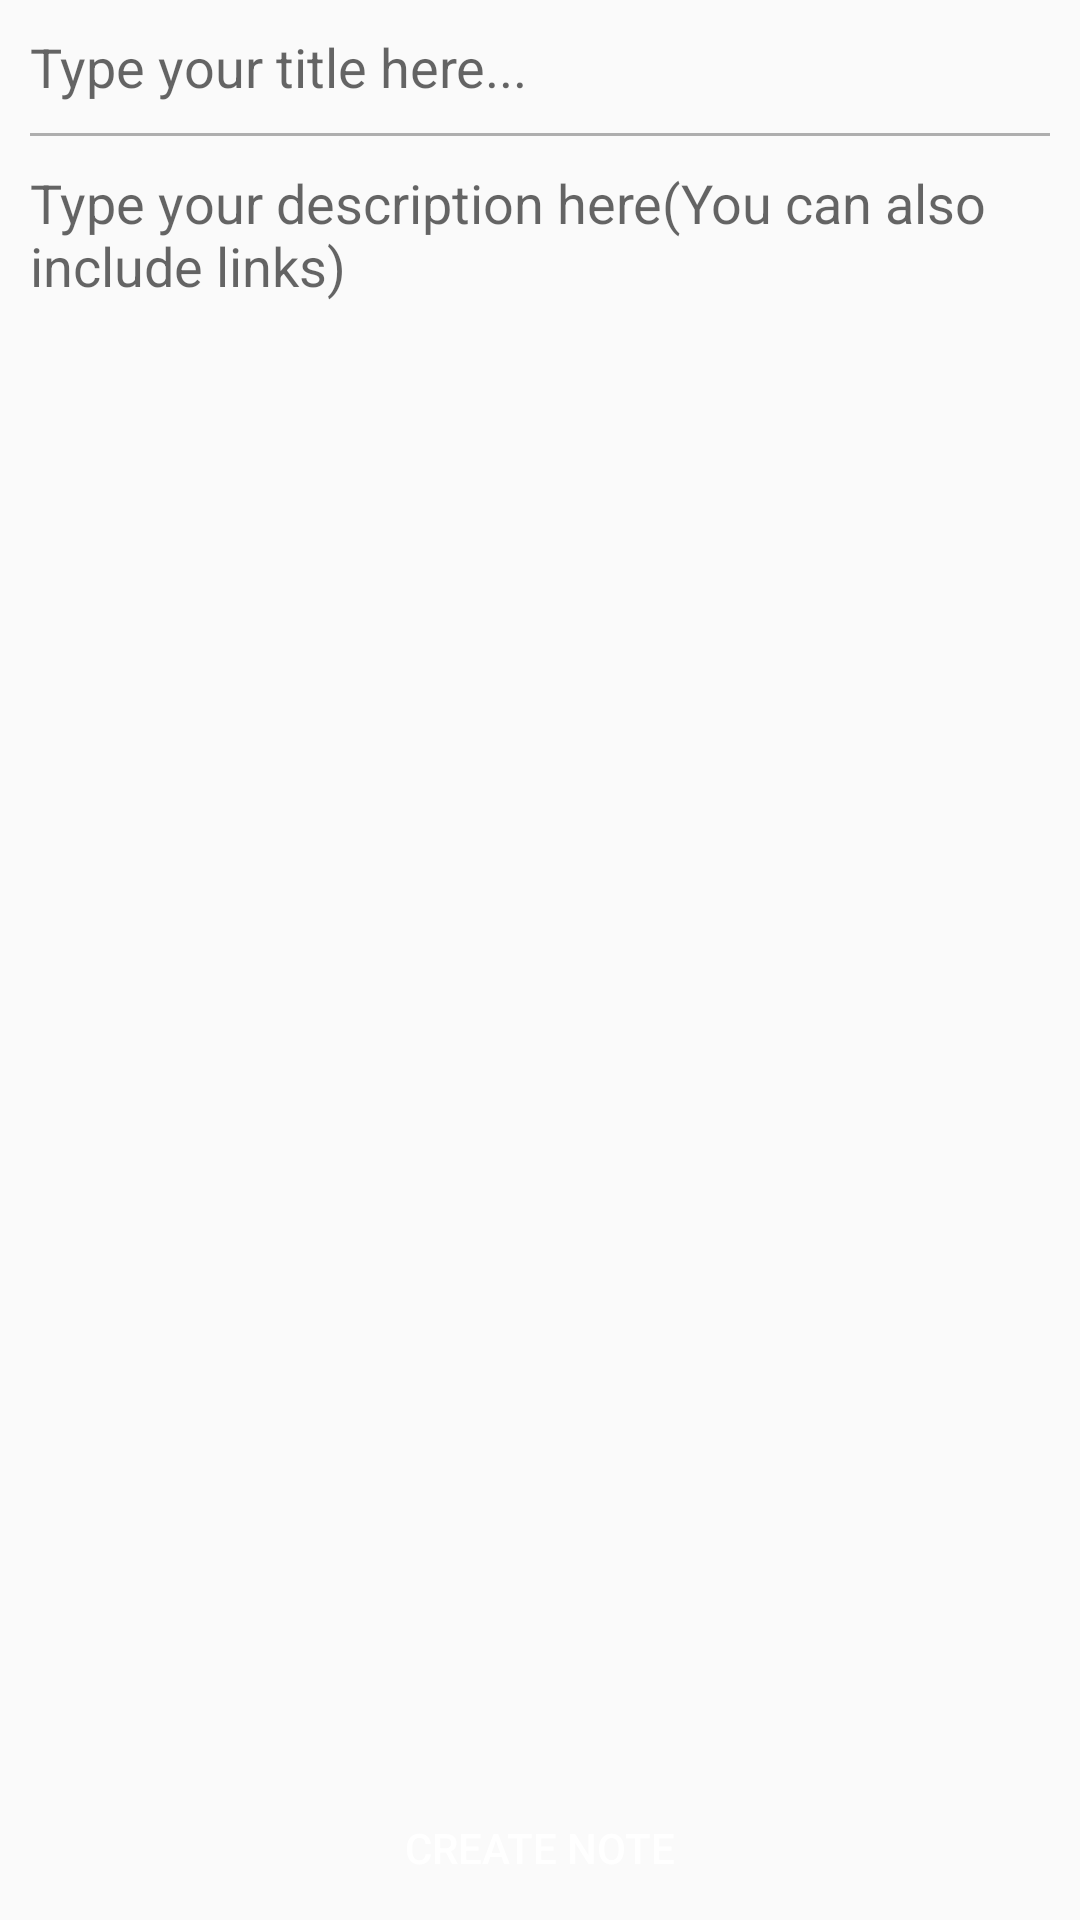

This screen was rendered from an Android layout file. Write that file and the resources it references.
<!-- AndroidManifest.xml: application theme AppTheme -->
<!-- res/layout/activity_new_note.xml -->
<?xml version="1.0" encoding="utf-8"?>
<android.support.design.widget.CoordinatorLayout xmlns:android="http://schemas.android.com/apk/res/android"
    xmlns:app="http://schemas.android.com/apk/res-auto"
    xmlns:tools="http://schemas.android.com/tools"
    android:layout_width="match_parent"
    android:layout_height="match_parent"
    tools:context="example.androidgrid.simplenotesapp.NewNoteActivity">

    <LinearLayout
        android:layout_width="match_parent"
        android:orientation="vertical"
        android:layout_height="match_parent">



        <EditText
            android:id="@+id/new_note_title"
            android:layout_width="match_parent"
            android:layout_height="wrap_content"
            android:background="@android:color/transparent"
            android:hint="Type your title here..."
            android:linksClickable="true"
            android:padding="10dp"

            />

        <View
            android:layout_width="match_parent"
            android:layout_height="1dp"
            android:layout_marginEnd="10dp"
            android:layout_marginLeft="10dp"
            android:layout_marginRight="10dp"
            android:layout_marginStart="10dp"
            android:alpha=".3"
            android:background="@android:color/black" />

        <EditText
            android:id="@+id/new_note_content"
            android:layout_width="match_parent"
            android:layout_height="match_parent"
            android:layout_weight="1"
            android:background="@android:color/transparent"
            android:ems="10"
            android:gravity="top"
            android:hint="Type your description here(You can also include links)"
            android:inputType="textMultiLine"
            android:padding="10dp"
            android:linksClickable="true"
            android:textColorLink="@color/link"
            />

        <Button
            android:id="@+id/new_note_btn"
            android:layout_width="match_parent"
            android:layout_height="wrap_content"
            android:background="@drawable/create_btn"
            android:text="Create Note"
            android:textColor="@android:color/white" />

    </LinearLayout>

</android.support.design.widget.CoordinatorLayout>
<!-- resources referenced by this layout -->
<resources>
  <color name="link">#F44336</color>
  <style name="AppTheme" parent="Theme.AppCompat.Light.DarkActionBar">
          
          <item name="colorPrimary">@color/colorPrimary</item>
          <item name="colorPrimaryDark">@color/colorPrimaryDark</item>
          <item name="colorAccent">@color/colorAccent</item>
      </style>
  <color name="colorPrimary">#3ea0fc</color>
  <color name="colorPrimaryDark">#2791f5</color>
  <color name="colorAccent">#ff9c40</color>
</resources>
